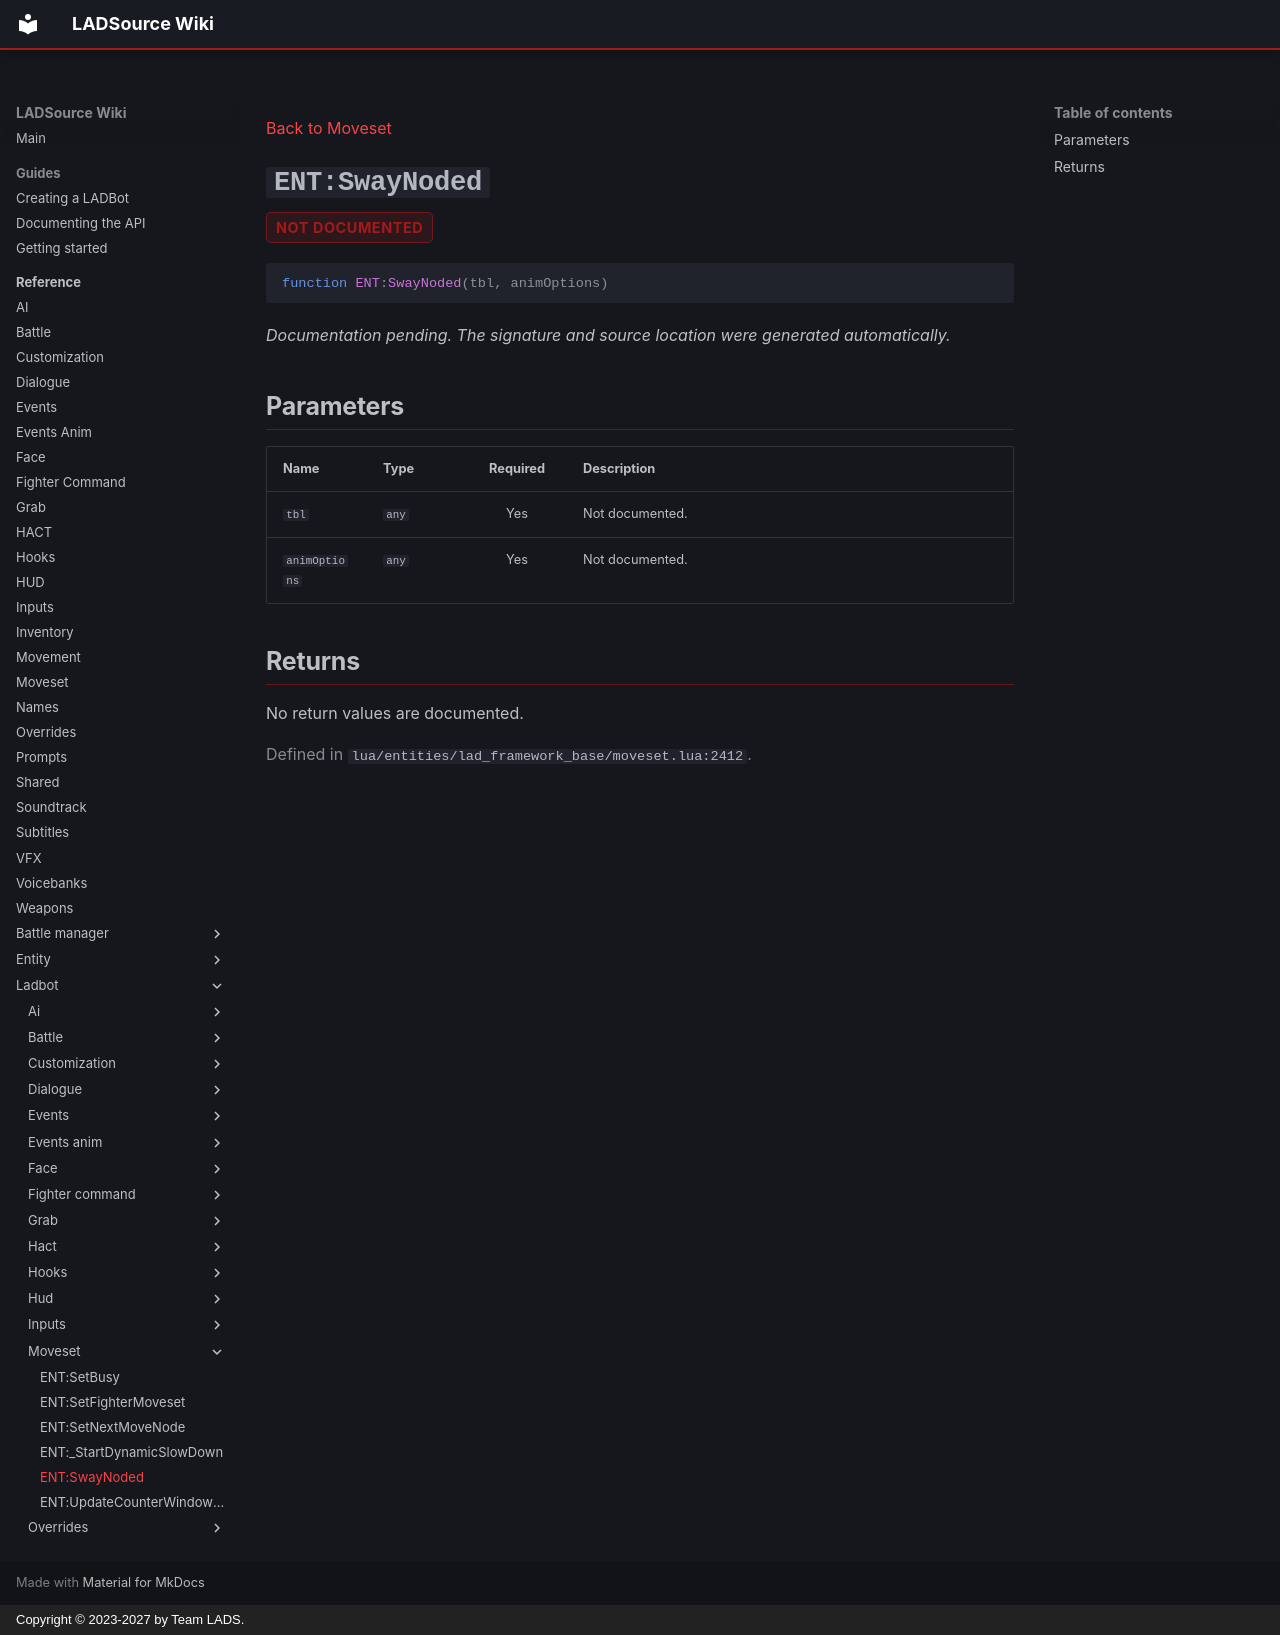

repository: Team-LAD-S/LADSource-Docs · page: reference/ladbot/moveset/sway-noded/index.html · generator: mkdocs · copyright: Copyright © 2023-2027 by Team LADS.

---
title: "ENT:SwayNoded"
---

[Back to Moveset](index.md)

<a id="ent-swaynoded"></a>
# `ENT:SwayNoded` { .api-method-title }

<div class="api-badges"><span class="api-badge api-badge--not-documented">not documented</span></div>

<div class="api-signature" markdown>

```lua
function ENT:SwayNoded(tbl, animOptions)
```

</div>

*Documentation pending. The signature and source location were generated automatically.*

## Parameters

<div class="api-parameter-table" markdown>

| Name | Type | Required | Description |
| --- | --- | :---: | --- |
| `tbl` | `any` | Yes | Not documented. |
| `animOptions` | `any` | Yes | Not documented. |

</div>

## Returns

No return values are documented.

<p class="api-source">Defined in <code>lua/entities/lad_framework_base/moveset.lua:2412</code>.</p>
